Run: headless pygame with SDL's dummy video driver; simulated clock (each Clock.tick advances the game by its frame time, no real sleeping); random seed 0; keys injected as events and as key.get_pressed() state; no mouse input.
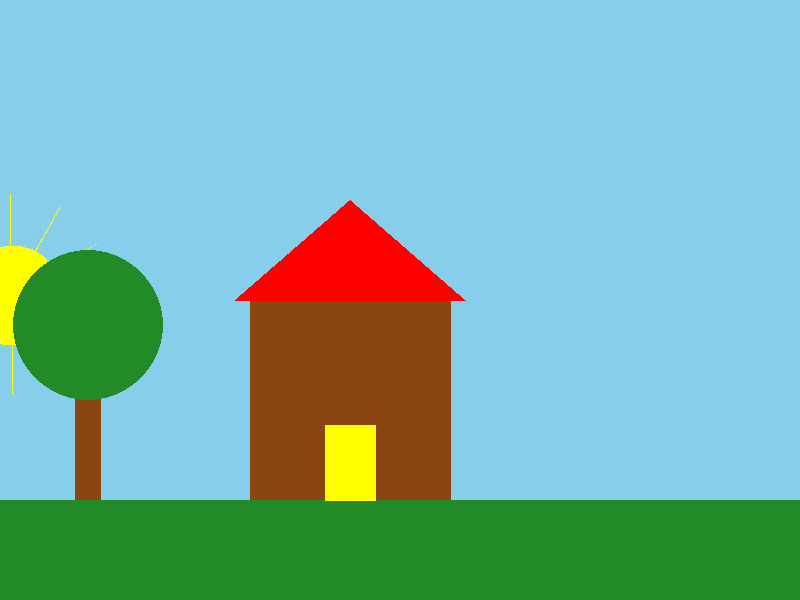
Frame 1 of 4 · flips 1–60 · no input
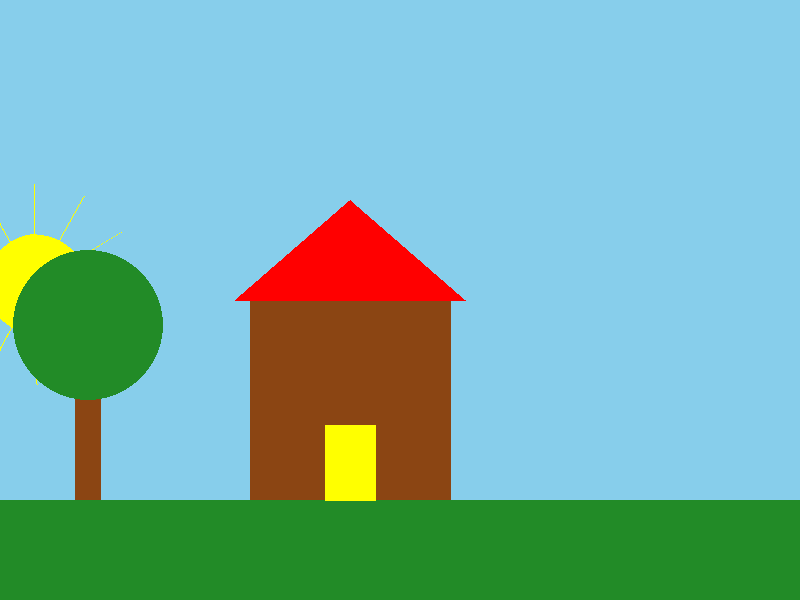
Frame 2 of 4 · flips 61–180 · tapped SPACE, RETURN · held RIGHT (→), D
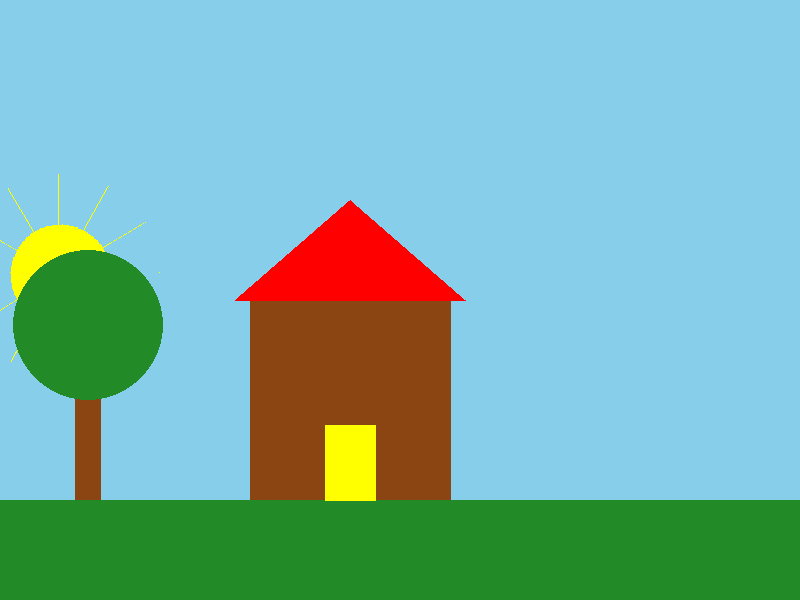
Frame 3 of 4 · flips 181–300 · held DOWN (↓), S
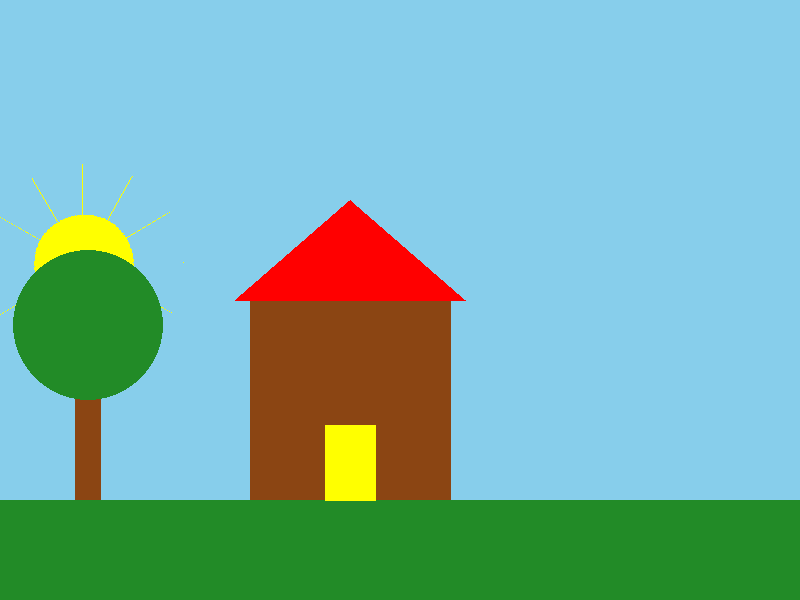
Frame 4 of 4 · flips 301–420 · held LEFT (←), A, UP (↑), W

The pygame program that drew these frames:

import pygame
import math

pygame.init()

screen = pygame.display.set_mode((800, 600))
pygame.display.set_caption("Cenário com Sol em Movimento Parabólico")

AMARELO = (255, 255, 0)
AZUL = (135, 206, 235)
VERDE = (34, 139, 39)
MARROM = (139, 69, 19)
VERMELHO = (255, 0, 0)

def desenharSol(angulo, posicaoX, posicaoY):
    screen.fill(AZUL)
    sol = pygame.Surface((200, 200), pygame.SRCALPHA)
    pygame.draw.circle(sol, AMARELO, (100, 100), 50)
    
    solRotacionado = pygame.transform.rotate(sol, angulo)
    retangulo = solRotacionado.get_rect(center=(posicaoX, posicaoY))
    screen.blit(solRotacionado, retangulo.topleft)
    
    for i in range(12):
        anguloRaio = math.radians(i * 30 + angulo)
        raioX = 100 * math.cos(anguloRaio) + posicaoX
        raioY = 100 * math.sin(anguloRaio) + posicaoY
        ponto1 = (posicaoX, posicaoY)
        ponto2 = (raioX, raioY)
        ponto3 = (posicaoX + (raioX - posicaoX) * 0.2, posicaoY + (raioY - posicaoY) * 0.2)

        pygame.draw.polygon(screen, AMARELO, [ponto1, ponto2, ponto3])
        pygame.draw.polygon(screen, MARROM, [(250, 300), (250, 500), (450, 500), (450, 300)])
        pygame.draw.polygon(screen, VERMELHO, [(235, 300), (350, 200), (465, 300)])
        pygame.draw.polygon(screen, MARROM, [(100, 350), (100, 500), (75, 500), (75, 350)])
        pygame.draw.circle(screen, VERDE, (88, 325), 75)
        pygame.draw.polygon(screen, VERDE, [(0, 600), (0, 500), (800, 500), (800, 600)])
        pygame.draw.polygon(screen, AMARELO, [(325, 500), (325, 425), (375, 425), (375, 500)])

angulo = 0
tempo = 0
movimentoMaximo = 800
velocidade = 0.05
tempoMaximo = 200
desenhar = True
while desenhar:
    for evento in pygame.event.get():
        if evento.type == pygame.QUIT:
            desenhar = False
            pygame.quit()
    
    posicaoX = movimentoMaximo * (tempo / tempoMaximo)
    posicaoY = 300 - 100 * math.sin(math.radians(tempo * 1))
    desenharSol(angulo, posicaoX, posicaoY)
    angulo += 1
    if angulo >= 360:
        angulo = 0
    tempo += velocidade
    
    if tempo > tempoMaximo:
        tempo = 0
    pygame.display.flip()
